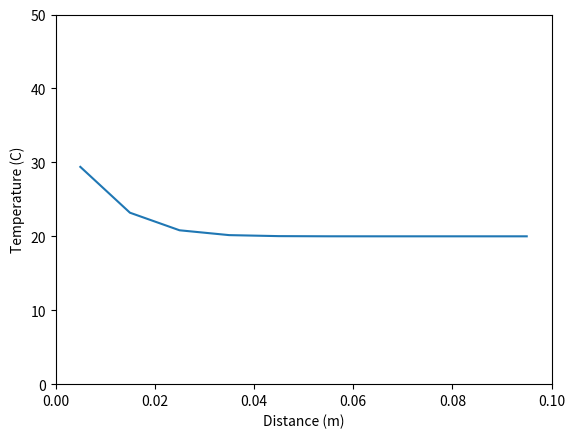

Recreate this plot in Python.
import numpy as np

import matplotlib.pyplot as plt


L = 0.1  

n = 10      

T0 = 20  

T1s = 40 

T2s = 20 

dx = L/n

alpha = 0.000000054713  

t_final = 1800  

dt = 60


x = np.linspace(dx/2, L-dx/2, n)



T = np.ones(n)*T0

dTdt = np.empty(n)



t = np.arange(0, t_final, dt)


for j in range(1,len(t)):

    plt.clf()

    for i in range(1, n-1):

        dTdt[i] = alpha*(-(T[i]-T[i-1])/dx**2+(T[i+1]-T[i])/dx**2)

    dTdt[0] = alpha*(-(T[0]-T1s)/dx**2+(T[1]-T[0])/dx**2)

    dTdt[n-1] = alpha*(-(T[n-1]-T[n-2])/dx**2+(T2s-T[n-1])/dx**2)

    T = T + dTdt*dt

    plt.figure(1)

    plt.plot(x,T)

    plt.axis([0, L, 0, 50])

    plt.xlabel('Distance (m)')

    plt.ylabel('Temperature (C)')

    plt.show()

    plt.pause(0.01)